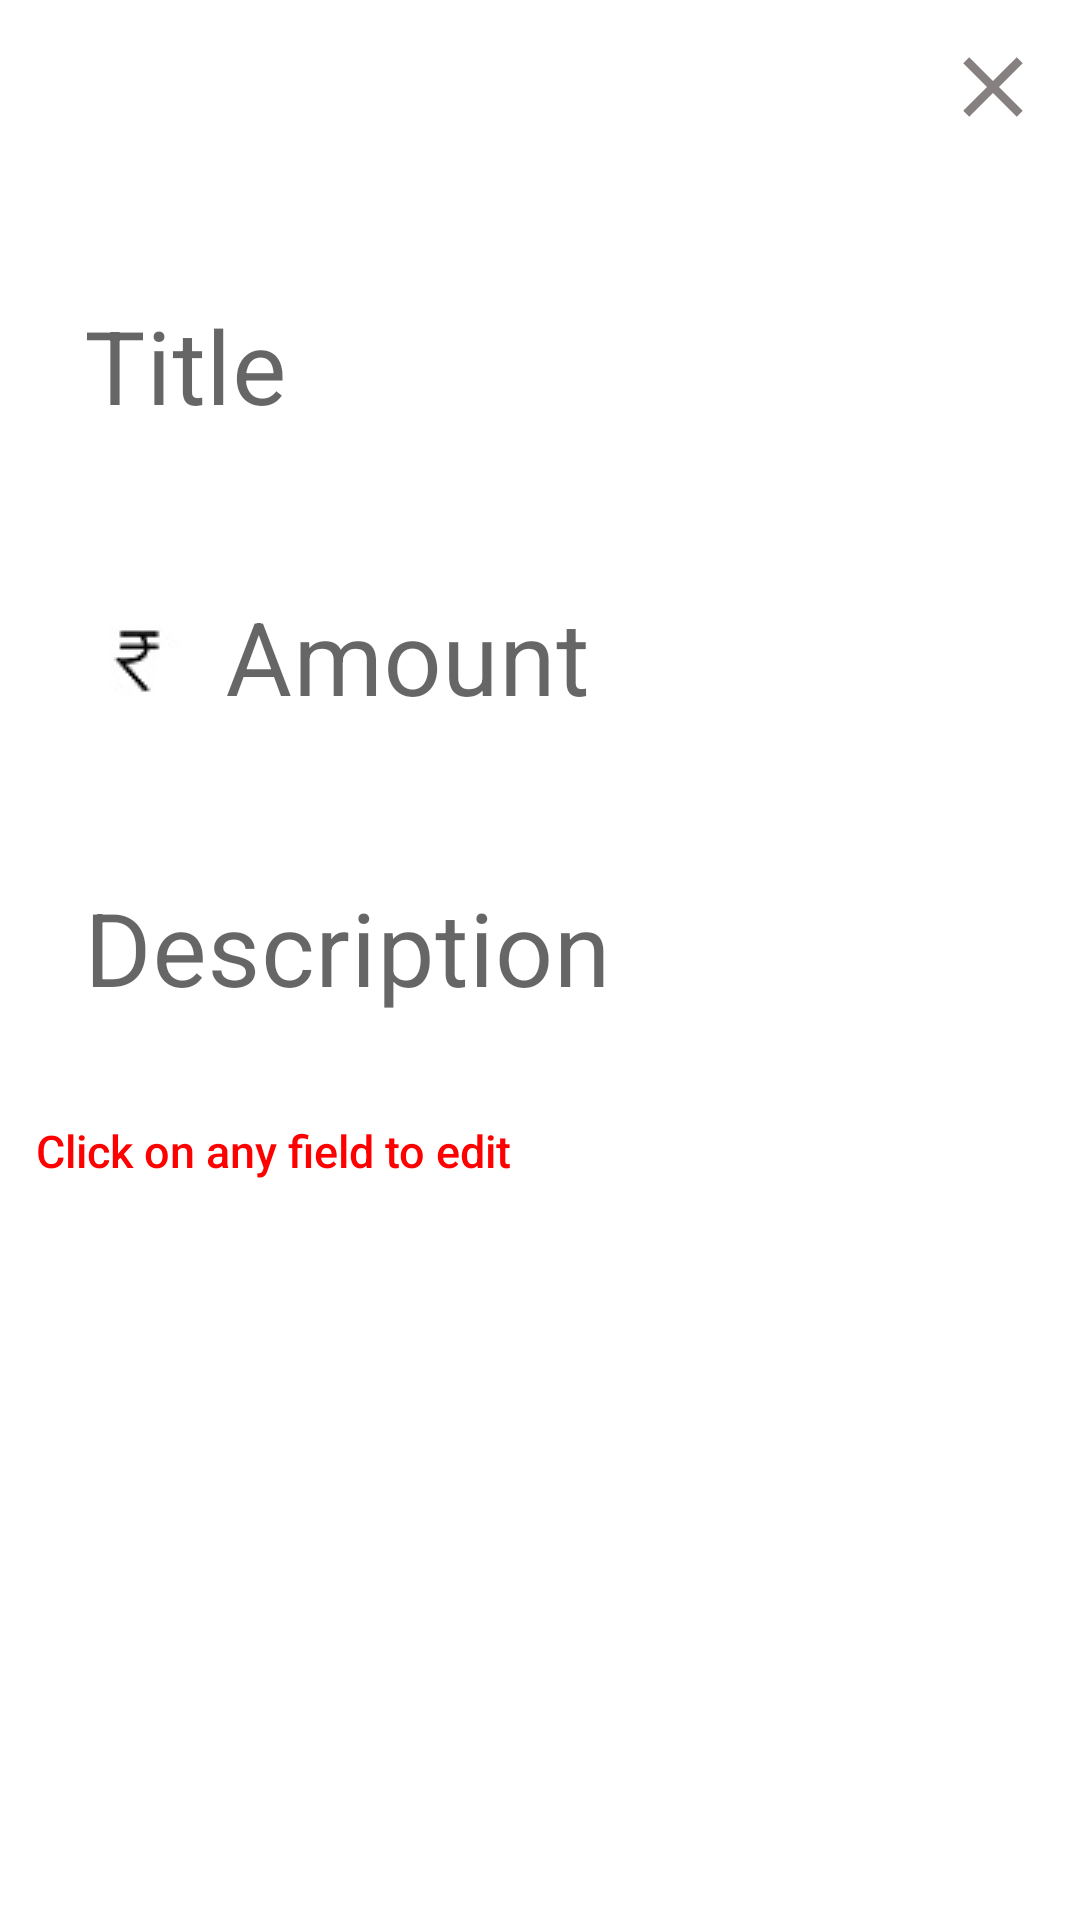

Reconstruct the res/layout file that produces this screen, plus the resources it refers to.
<!-- AndroidManifest.xml: application theme Theme.Expenso -->
<!-- res/layout/activity_detailed.xml -->
<?xml version="1.0" encoding="utf-8"?>
<androidx.constraintlayout.widget.ConstraintLayout xmlns:android="http://schemas.android.com/apk/res/android"
    xmlns:app="http://schemas.android.com/apk/res-auto"
    xmlns:tools="http://schemas.android.com/tools"
    android:layout_width="match_parent"
    android:layout_height="match_parent"
    android:id="@+id/rootView"
    tools:context=".DetailedActivity">

    <ImageButton
        android:id="@+id/closeBtn"
        android:layout_width="34dp"
        android:layout_height="34dp"
        android:layout_margin="12dp"
        android:background="@drawable/close_bg"
        app:layout_constraintEnd_toEndOf="parent"
        app:layout_constraintTop_toTopOf="parent">

    </ImageButton>

    <LinearLayout
        android:id="@+id/linearLayout"
        android:layout_width="match_parent"
        android:layout_height="wrap_content"
        android:layout_marginBottom="210dp"
        android:orientation="vertical"
        app:layout_constraintBottom_toBottomOf="parent"
        app:layout_constraintEnd_toEndOf="parent"
        app:layout_constraintStart_toStartOf="parent"
        app:layout_constraintTop_toBottomOf="@+id/closeBtn">

        <com.google.android.material.textfield.TextInputLayout
            android:id="@+id/labelLayout"
            style="@style/Widget.MaterialComponents.TextInputLayout.OutlinedBox.Dense"
            android:layout_width="match_parent"
            android:layout_height="wrap_content"
            android:layout_marginStart="12dp"
            android:layout_marginEnd="12dp"
            app:boxStrokeWidth="0dp"
            android:hint="Title"
            app:errorEnabled="true">

            <com.google.android.material.textfield.TextInputEditText
                android:id="@+id/labelInput"
                android:layout_width="match_parent"
                android:layout_height="wrap_content"
                android:textSize="34sp"
                android:drawablePadding="12dp"
                android:inputType="text"
                android:maxLines="1">

            </com.google.android.material.textfield.TextInputEditText>
        </com.google.android.material.textfield.TextInputLayout>

        <com.google.android.material.textfield.TextInputLayout
            android:id="@+id/amountLayout"
            style="@style/Widget.MaterialComponents.TextInputLayout.OutlinedBox.Dense"
            android:layout_width="match_parent"
            android:layout_height="wrap_content"
            android:layout_marginStart="12dp"
            android:layout_marginEnd="12dp"
            app:boxStrokeWidth="0dp"
            android:hint="Amount"
            app:errorEnabled="true">

            <com.google.android.material.textfield.TextInputEditText
                android:id="@+id/amountInput"
                android:layout_width="match_parent"
                android:layout_height="wrap_content"
                android:drawablePadding="12dp"
                android:textSize="34sp"
                android:drawableStart="@drawable/inr"
                android:inputType="numberDecimal|numberSigned"
                android:maxLines="1">

            </com.google.android.material.textfield.TextInputEditText>
        </com.google.android.material.textfield.TextInputLayout>

        <com.google.android.material.textfield.TextInputLayout
            android:id="@+id/descriptionLayout"
            style="@style/Widget.MaterialComponents.TextInputLayout.OutlinedBox.Dense"
            android:layout_width="match_parent"
            android:layout_height="wrap_content"
            android:layout_marginStart="12dp"
            android:layout_marginEnd="12dp"
            app:boxStrokeWidth="0dp"
            android:hint="Description"
            app:errorEnabled="true">

            <com.google.android.material.textfield.TextInputEditText
                android:id="@+id/descriptionInput"
                android:layout_width="match_parent"
                android:layout_height="wrap_content"
                android:drawablePadding="12dp"
                android:inputType="text"
                android:textSize="34sp"
                android:maxLines="1">

            </com.google.android.material.textfield.TextInputEditText>
        </com.google.android.material.textfield.TextInputLayout>
        <TextView
            android:layout_width="match_parent"
            android:layout_height="wrap_content"
            android:textColor="@color/red"
            android:layout_marginStart="12dp"
            android:textSize="15sp"
            android:fontFamily="sans-serif-medium"
            android:text="Click on any field to edit"></TextView>
    </LinearLayout>

    <Button
        android:id="@+id/updateTransactionBtn"
        android:visibility="gone"
        android:layout_width="match_parent"
        android:layout_height="wrap_content"
        android:text="update Transaction"
        android:textAllCaps="true"
        android:padding="10dp"
        android:layout_margin="10dp"
        app:layout_constraintBottom_toBottomOf="parent"
        app:layout_constraintEnd_toEndOf="parent"
        app:layout_constraintStart_toStartOf="parent"
        app:layout_constraintTop_toBottomOf="@+id/linearLayout">

    </Button>
</androidx.constraintlayout.widget.ConstraintLayout>
<!-- resources referenced by this layout -->
<resources>
  <color name="red">#f00</color>
  <!-- drawable close_bg (drawable) -->
  <?xml version="1.0" encoding="utf-8"?>
  <ripple xmlns:android="http://schemas.android.com/apk/res/android"
      android:color="?rippleColor">
  
      <item android:drawable="@drawable/ic_baseline_close_24"></item>
  
  </ripple>
  <!-- drawable inr: jpg bitmap (drawable, 1097 bytes) -->
  <style name="Theme.Expenso" parent="Theme.MaterialComponents.DayNight.DarkActionBar">
          
          <item name="colorPrimary">#03A9F4</item>
          <item name="colorPrimaryVariant">@color/primary</item>
          <item name="colorOnPrimary">@color/white</item>
          
          <item name="colorSecondary">@color/teal_200</item>
          <item name="colorSecondaryVariant">@color/teal_700</item>
          <item name="colorOnSecondary">@color/black</item>
          
          <item name="android:statusBarColor" tools:targetApi="l">?attr/colorPrimaryVariant</item>
          
      </style>
  <!-- drawable ic_baseline_close_24 (drawable) -->
  <vector android:height="24dp" android:tint="#868080"
      android:viewportHeight="24" android:viewportWidth="24"
      android:width="24dp" xmlns:android="http://schemas.android.com/apk/res/android">
      <path android:fillColor="@android:color/white" android:pathData="M19,6.41L17.59,5 12,10.59 6.41,5 5,6.41 10.59,12 5,17.59 6.41,19 12,13.41 17.59,19 19,17.59 13.41,12z"/>
  </vector>
  <color name="primary">#03A9F4</color>
  <color name="white">#FFFFFFFF</color>
  <color name="teal_200">#FF03DAC5</color>
  <color name="teal_700">#FF018786</color>
  <color name="black">#FF000000</color>
</resources>
